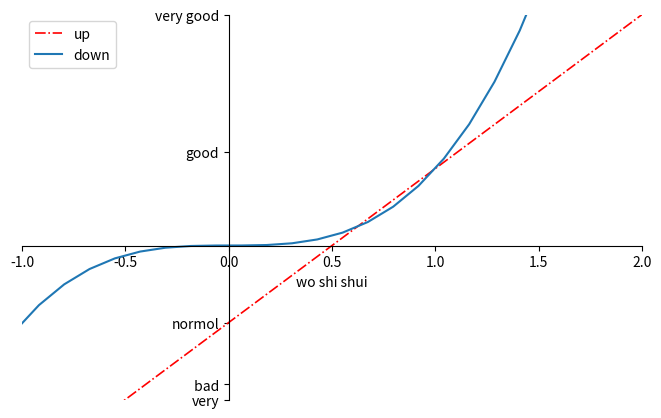

Reproduce this figure in Python.
import matplotlib.pyplot as plt
import numpy as np
x = np.linspace(-3, 3, 50)
y1 = x*2-1
y2 = x**3
plt.figure(num = 2, figsize= (8,5))#color types:
plt.plot(x,y1,color='red',linewidth=1.2,linestyle = '-.',label = 'up')#linestyle: '-','--','-.',':'
plt.plot(x,y2,label ='down')
plt.xlim(-1,2),plt.ylim(-2,3)
plt.xlabel('wo shi shui')
'''new_tick = np.linspace(-1,2,5)  #-1 to 2, total 5 numbers.
plt.xticks(new_tick)'''
plt.yticks([-2, -1.8, -1, 1.22, 3],['very',' bad', 'normol','good', 'very good' ])#change the tick
ax = plt.gca() # gca:get current axis
ax.spines['right'].set_color('none')
ax.spines['top'].set_color('none')
ax.xaxis.set_ticks_position('bottom')# change the position of ticks
ax.yaxis.set_ticks_position('left')
ax.spines['bottom'].set_position(('data',0))
ax.spines['left'].set_position(('data',0))
plt.legend(loc='best')
plt.show()
